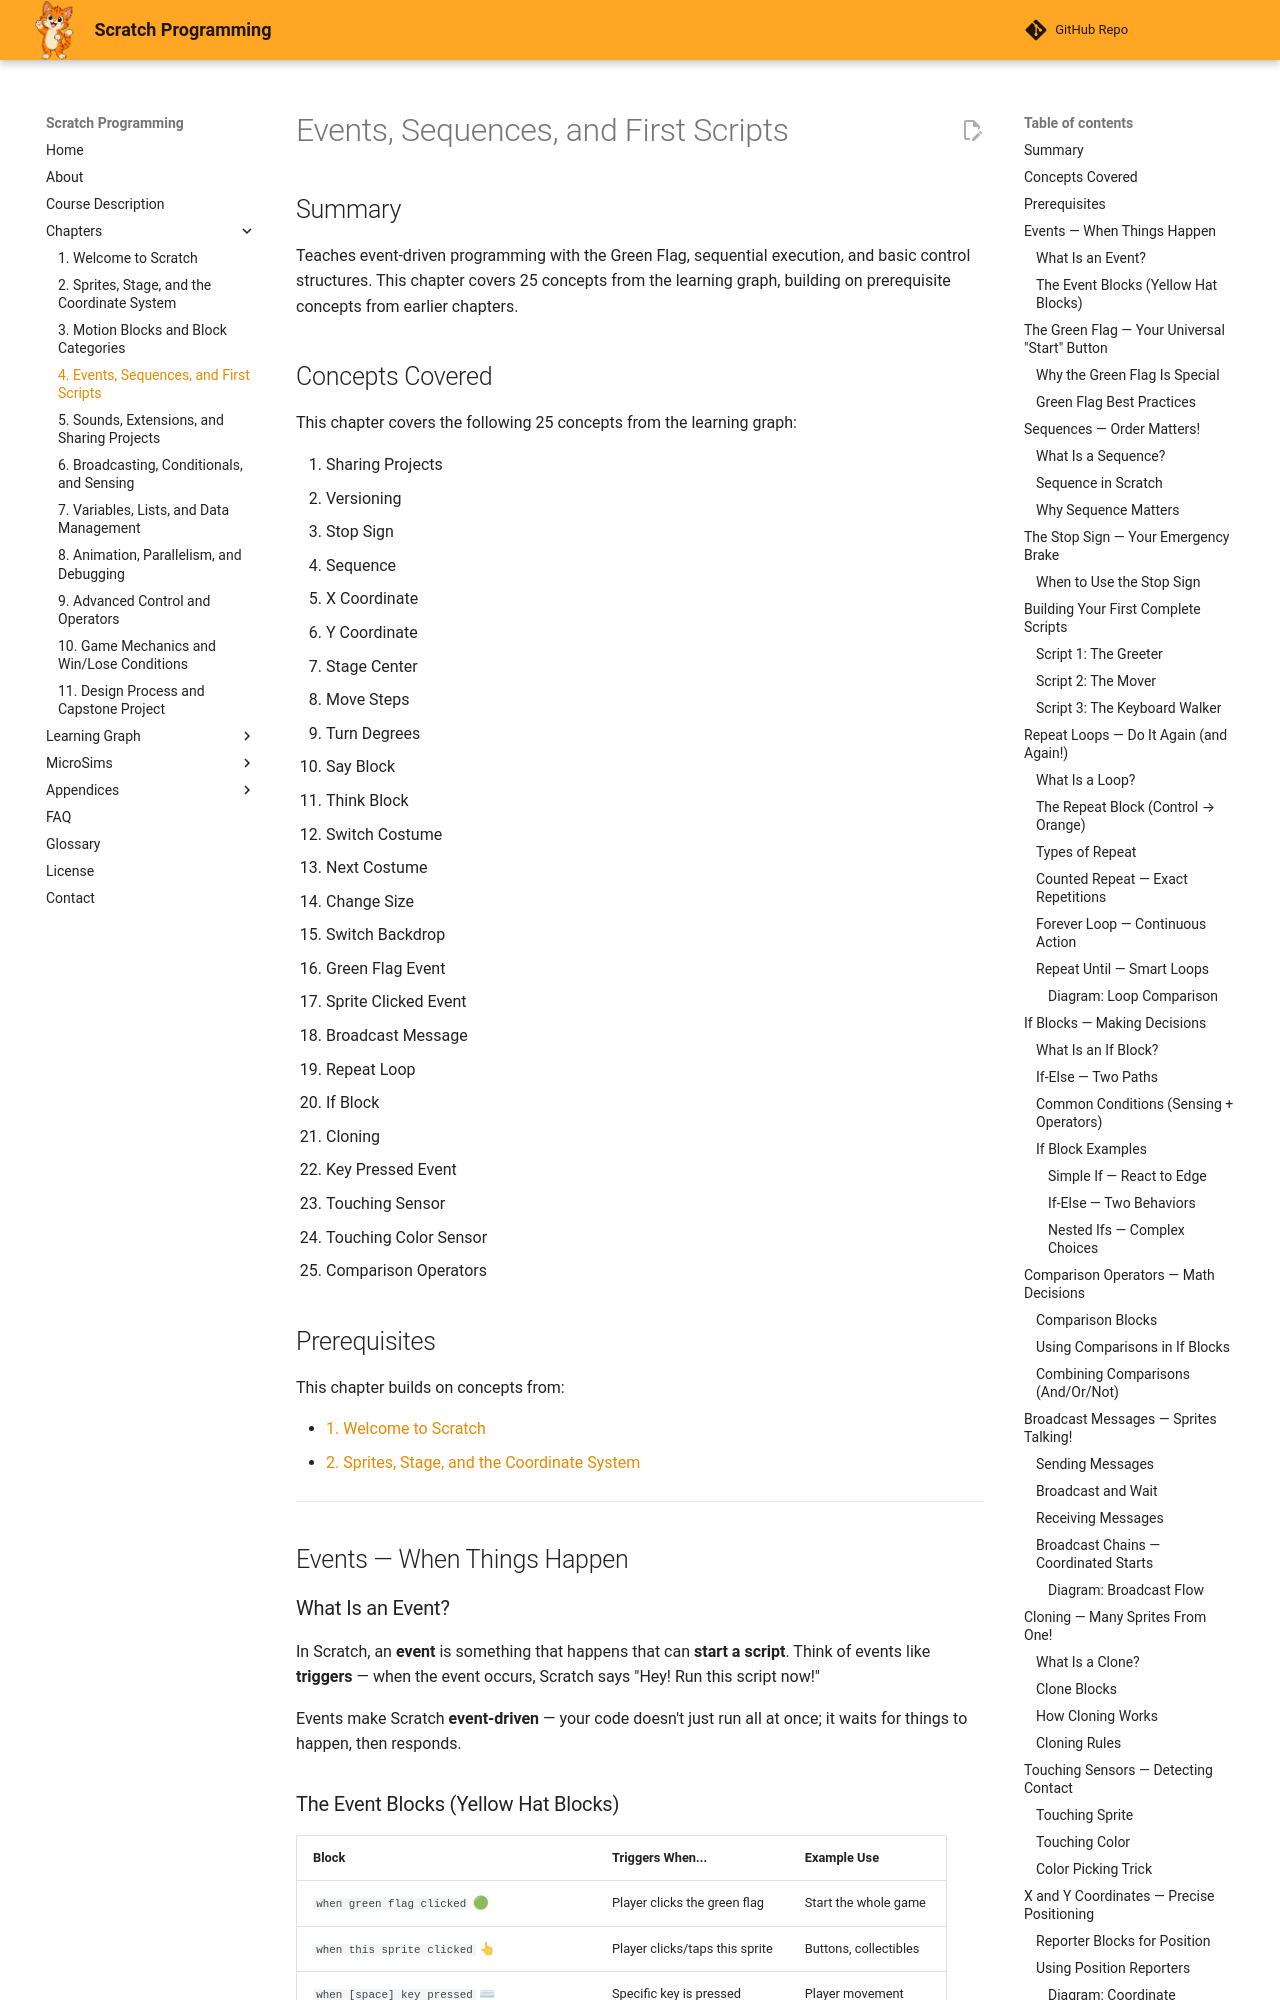

repository: dmccreary/scratch-textbook · page: chapters/04-events-sequences-first-scripts/index.html · generator: mkdocs

---
title: Events, Sequences, and First Scripts
description: Teaches event-driven programming with the Green Flag, sequential execution, and basic control structures for young learners
generated_by: claude skill chapter-content-generator
date: 2026-06-09 16:00:00
version: 0.08
---

# Events, Sequences, and First Scripts

## Summary

Teaches event-driven programming with the Green Flag, sequential execution, and basic control structures. This chapter covers 25 concepts from the learning graph, building on prerequisite concepts from earlier chapters.

## Concepts Covered

This chapter covers the following 25 concepts from the learning graph:

1. Sharing Projects
2. Versioning
3. Stop Sign
4. Sequence
5. X Coordinate
6. Y Coordinate
7. Stage Center
8. Move Steps
9. Turn Degrees
10. Say Block
11. Think Block
12. Switch Costume
13. Next Costume
14. Change Size
15. Switch Backdrop
16. Green Flag Event
17. Sprite Clicked Event
18. Broadcast Message
19. Repeat Loop
20. If Block
21. Cloning
22. Key Pressed Event
23. Touching Sensor
24. Touching Color Sensor
25. Comparison Operators

## Prerequisites

This chapter builds on concepts from:

- [1. Welcome to Scratch](../01-welcome-to-scratch/index.md)
- [2. Sprites, Stage, and the Coordinate System](../02-sprites-stage-coordinates/index.md)

---

## Events — When Things Happen

### What Is an Event?

In Scratch, an **event** is something that happens that can **start a script**. Think of events like **triggers** — when the event occurs, Scratch says "Hey! Run this script now!"

Events make Scratch **event-driven** — your code doesn't just run all at once; it waits for things to happen, then responds.

### The Event Blocks (Yellow Hat Blocks)

| Block | Triggers When... | Example Use |
|-------|-------------------|-------------|
| `when green flag clicked` 🟢 | Player clicks the green flag | Start the whole game |
| `when this sprite clicked` 👆 | Player clicks/taps this sprite | Buttons, collectibles |
| `when [space] key pressed` ⌨ | Specific key is pressed | Player movement |
| `when backdrop switches to [backdrop1]` 🎭 | Backdrop changes | Scene transitions |
| `when I receive [message]` 📡 | Broadcast received | Sprite communication |

---
